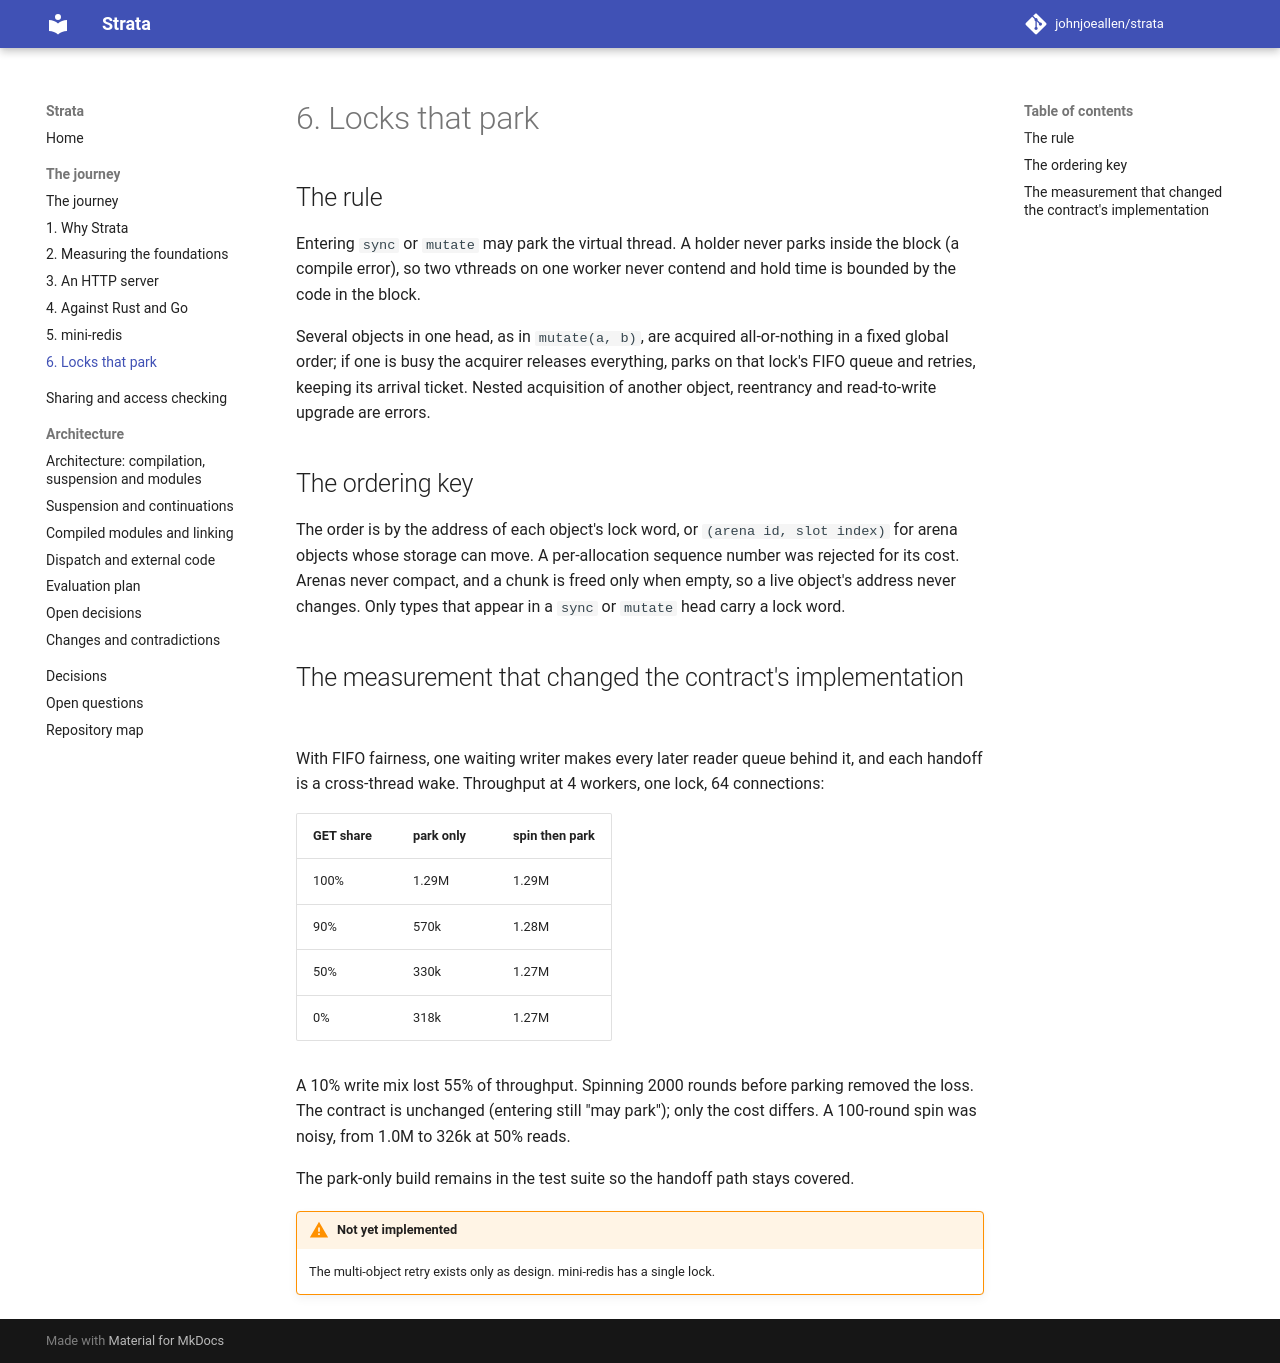

repository: johnjoeallen/strata · page: dev/journey/06-locks/index.html · generator: mkdocs

# 6. Locks that park

## The rule

Entering `sync` or `mutate` may park the virtual thread. A holder never parks inside the block (a compile error), so two vthreads on one worker never contend and hold time is bounded by the code in the block.

Several objects in one head, as in `mutate(a, b)`, are acquired all-or-nothing in a fixed global order; if one is busy the acquirer releases everything, parks on that lock's FIFO queue and retries, keeping its arrival ticket. Nested acquisition of another object, reentrancy and read-to-write upgrade are errors.

## The ordering key

The order is by the address of each object's lock word, or `(arena id, slot index)` for arena objects whose storage can move. A per-allocation sequence number was rejected for its cost. Arenas never compact, and a chunk is freed only when empty, so a live object's address never changes. Only types that appear in a `sync` or `mutate` head carry a lock word.

## The measurement that changed the contract's implementation

With FIFO fairness, one waiting writer makes every later reader queue behind it, and each handoff is a cross-thread wake. Throughput at 4 workers, one lock, 64 connections:

| GET share | park only | spin then park |
|---|---|---|
| 100% | 1.29M | 1.29M |
| 90% | 570k | 1.28M |
| 50% | 330k | 1.27M |
| 0% | 318k | 1.27M |

A 10% write mix lost 55% of throughput. Spinning 2000 rounds before parking removed the loss. The contract is unchanged (entering still "may park"); only the cost differs. A 100-round spin was noisy, from 1.0M to 326k at 50% reads.

The park-only build remains in the test suite so the handoff path stays covered.

!!! warning "Not yet implemented"
    The multi-object retry exists only as design. mini-redis has a single lock.
